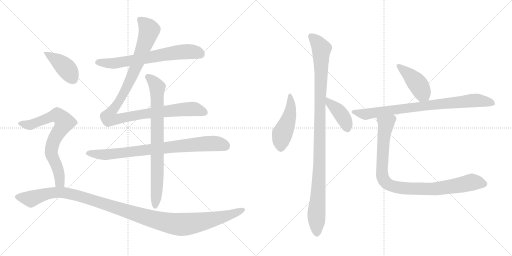
t = 0.00 s
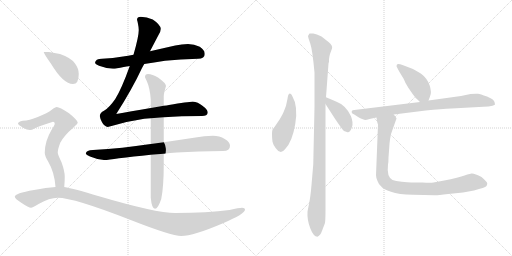
t = 2.25 s
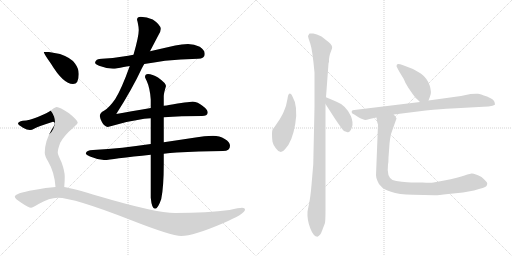
t = 4.50 s
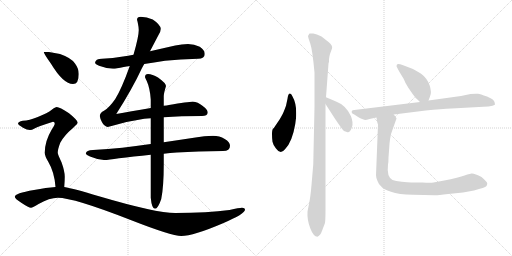
t = 6.74 s
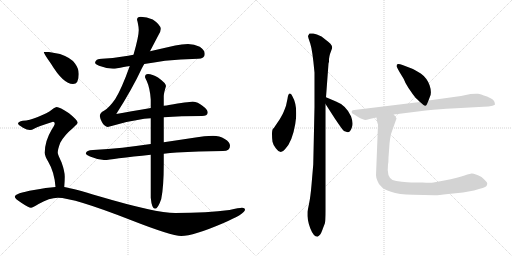
t = 8.99 s
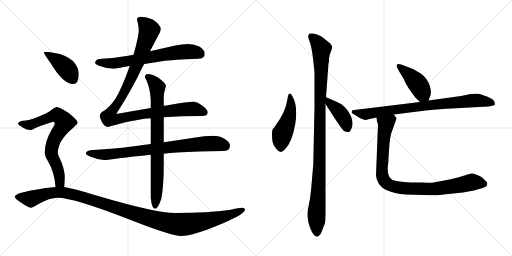
t = 11.24 s

The animated SVG that drew these frames (rendered in a browser with its animation timeline set to each time). Animation: 13 CSS @keyframes rules; one cycle of 11.24 s.

<svg version="1.1" viewBox="0 0 2048 1024" xmlns="http://www.w3.org/2000/svg">
  <g stroke="lightgray" stroke-dasharray="1,1" stroke-width="1" transform="scale(4, 4)">
    <line x1="0" y1="0" x2="256" y2="256"></line>
    <line x1="256" y1="0" x2="0" y2="256"></line>
    <line x1="128" y1="0" x2="128" y2="256"></line>
    <line x1="0" y1="128" x2="256" y2="128"></line>
    <line x1="256" y1="0" x2="512" y2="256"></line>
    <line x1="512" y1="0" x2="256" y2="256"></line>
    <line x1="384" y1="0" x2="384" y2="256"></line>
    <line x1="256" y1="128" x2="512" y2="128"></line>
  </g>
<g transform="scale(1, -1) translate(0, -850)">
   <style type="text/css">
    @keyframes keyframes0 {
      from {
       stroke: black;
       stroke-dashoffset: 676;
       stroke-width: 128;
       }
       69% {
       animation-timing-function: step-end;
       stroke: black;
       stroke-dashoffset: 0;
       stroke-width: 128;
       }
       to {
       stroke: black;
       stroke-width: 1024;
       }
       }
       #make-me-a-hanzi-animation-0 {
         animation: keyframes0 0.800130s both;
         animation-delay: 0.000000s;
         animation-timing-function: linear;
       }
    @keyframes keyframes1 {
      from {
       stroke: black;
       stroke-dashoffset: 1091;
       stroke-width: 128;
       }
       78% {
       animation-timing-function: step-end;
       stroke: black;
       stroke-dashoffset: 0;
       stroke-width: 128;
       }
       to {
       stroke: black;
       stroke-width: 1024;
       }
       }
       #make-me-a-hanzi-animation-1 {
         animation: keyframes1 1.137858s both;
         animation-delay: 0.800130s;
         animation-timing-function: linear;
       }
    @keyframes keyframes2 {
      from {
       stroke: black;
       stroke-dashoffset: 812;
       stroke-width: 128;
       }
       73% {
       animation-timing-function: step-end;
       stroke: black;
       stroke-dashoffset: 0;
       stroke-width: 128;
       }
       to {
       stroke: black;
       stroke-width: 1024;
       }
       }
       #make-me-a-hanzi-animation-2 {
         animation: keyframes2 0.910807s both;
         animation-delay: 1.937988s;
         animation-timing-function: linear;
       }
    @keyframes keyframes3 {
      from {
       stroke: black;
       stroke-dashoffset: 791;
       stroke-width: 128;
       }
       72% {
       animation-timing-function: step-end;
       stroke: black;
       stroke-dashoffset: 0;
       stroke-width: 128;
       }
       to {
       stroke: black;
       stroke-width: 1024;
       }
       }
       #make-me-a-hanzi-animation-3 {
         animation: keyframes3 0.893717s both;
         animation-delay: 2.848796s;
         animation-timing-function: linear;
       }
    @keyframes keyframes4 {
      from {
       stroke: black;
       stroke-dashoffset: 412;
       stroke-width: 128;
       }
       57% {
       animation-timing-function: step-end;
       stroke: black;
       stroke-dashoffset: 0;
       stroke-width: 128;
       }
       to {
       stroke: black;
       stroke-width: 1024;
       }
       }
       #make-me-a-hanzi-animation-4 {
         animation: keyframes4 0.585286s both;
         animation-delay: 3.742513s;
         animation-timing-function: linear;
       }
    @keyframes keyframes5 {
      from {
       stroke: black;
       stroke-dashoffset: 730;
       stroke-width: 128;
       }
       70% {
       animation-timing-function: step-end;
       stroke: black;
       stroke-dashoffset: 0;
       stroke-width: 128;
       }
       to {
       stroke: black;
       stroke-width: 1024;
       }
       }
       #make-me-a-hanzi-animation-5 {
         animation: keyframes5 0.844076s both;
         animation-delay: 4.327799s;
         animation-timing-function: linear;
       }
    @keyframes keyframes6 {
      from {
       stroke: black;
       stroke-dashoffset: 1191;
       stroke-width: 128;
       }
       79% {
       animation-timing-function: step-end;
       stroke: black;
       stroke-dashoffset: 0;
       stroke-width: 128;
       }
       to {
       stroke: black;
       stroke-width: 1024;
       }
       }
       #make-me-a-hanzi-animation-6 {
         animation: keyframes6 1.219238s both;
         animation-delay: 5.171875s;
         animation-timing-function: linear;
       }
    @keyframes keyframes7 {
      from {
       stroke: black;
       stroke-dashoffset: 469;
       stroke-width: 128;
       }
       60% {
       animation-timing-function: step-end;
       stroke: black;
       stroke-dashoffset: 0;
       stroke-width: 128;
       }
       to {
       stroke: black;
       stroke-width: 1024;
       }
       }
       #make-me-a-hanzi-animation-7 {
         animation: keyframes7 0.631673s both;
         animation-delay: 6.391113s;
         animation-timing-function: linear;
       }
    @keyframes keyframes8 {
      from {
       stroke: black;
       stroke-dashoffset: 1063;
       stroke-width: 128;
       }
       78% {
       animation-timing-function: step-end;
       stroke: black;
       stroke-dashoffset: 0;
       stroke-width: 128;
       }
       to {
       stroke: black;
       stroke-width: 1024;
       }
       }
       #make-me-a-hanzi-animation-8 {
         animation: keyframes8 1.115072s both;
         animation-delay: 7.022786s;
         animation-timing-function: linear;
       }
    @keyframes keyframes9 {
      from {
       stroke: black;
       stroke-dashoffset: 404;
       stroke-width: 128;
       }
       57% {
       animation-timing-function: step-end;
       stroke: black;
       stroke-dashoffset: 0;
       stroke-width: 128;
       }
       to {
       stroke: black;
       stroke-width: 1024;
       }
       }
       #make-me-a-hanzi-animation-9 {
         animation: keyframes9 0.578776s both;
         animation-delay: 8.137858s;
         animation-timing-function: linear;
       }
    @keyframes keyframes10 {
      from {
       stroke: black;
       stroke-dashoffset: 428;
       stroke-width: 128;
       }
       58% {
       animation-timing-function: step-end;
       stroke: black;
       stroke-dashoffset: 0;
       stroke-width: 128;
       }
       to {
       stroke: black;
       stroke-width: 1024;
       }
       }
       #make-me-a-hanzi-animation-10 {
         animation: keyframes10 0.598307s both;
         animation-delay: 8.716634s;
         animation-timing-function: linear;
       }
    @keyframes keyframes11 {
      from {
       stroke: black;
       stroke-dashoffset: 819;
       stroke-width: 128;
       }
       73% {
       animation-timing-function: step-end;
       stroke: black;
       stroke-dashoffset: 0;
       stroke-width: 128;
       }
       to {
       stroke: black;
       stroke-width: 1024;
       }
       }
       #make-me-a-hanzi-animation-11 {
         animation: keyframes11 0.916504s both;
         animation-delay: 9.314941s;
         animation-timing-function: linear;
       }
    @keyframes keyframes12 {
      from {
       stroke: black;
       stroke-dashoffset: 932;
       stroke-width: 128;
       }
       75% {
       animation-timing-function: step-end;
       stroke: black;
       stroke-dashoffset: 0;
       stroke-width: 128;
       }
       to {
       stroke: black;
       stroke-width: 1024;
       }
       }
       #make-me-a-hanzi-animation-12 {
         animation: keyframes12 1.008464s both;
         animation-delay: 10.231445s;
         animation-timing-function: linear;
       }
</style>
<path d="M 577 594 Q 614 600 660 607 Q 720 613 792 615 Q 819 615 819 634 Q 819 650 799 663 Q 777 674 752 674 Q 727 674 701 668 Q 648 656 600 645 L 534 631 Q 512 627 492 624 Q 452 617 408 615 Q 381 615 380 598 Q 381 593 396 587 Q 425 576 452 575 Q 465 575 495 582 Q 506 584 519 586 L 577 594 Z" fill="lightgray"></path> 
<path d="M 603 418 Q 519 404 465 394 Q 530 496 567 576 Q 571 584 577 594 L 600 645 Q 622 687 634 710 Q 643 724 643 735 Q 641 752 611 772 Q 587 783 563 783 Q 548 783 548 770 Q 549 770 552 754 Q 555 740 555 730 Q 555 704 534 631 L 519 586 Q 487 496 461 454 Q 436 418 416 407 Q 400 399 399 386 Q 401 373 408 361 Q 418 344 431 342 Q 505 365 577 375 Q 589 376 603 377 L 655 381 Q 724 386 808 386 Q 829 386 831 399 Q 831 412 811 426 Q 791 443 771 443 Q 752 443 676 430 Q 667 428 655 427 L 603 418 Z" fill="lightgray"></path> 
<path d="M 603 274 Q 542 266 489 259 Q 433 253 372 250 Q 345 250 343 235 Q 345 230 360 224 Q 388 212 416 210 Q 434 210 476 217 Q 531 224 603 231 L 655 235 Q 680 238 707 240 Q 791 245 892 246 Q 920 246 920 267 Q 920 282 899 294 Q 878 307 852 307 Q 817 307 782 300 Q 716 290 655 281 L 603 274 Z" fill="lightgray"></path> 
<path d="M 592 554 Q 580 554 580 542 Q 580 540 587 526 Q 600 497 603 452 L 603 418 L 603 377 L 603 274 L 603 231 L 603 59 Q 607 15 620 15 Q 632 15 645 54 Q 655 103 655 195 L 655 235 L 655 281 L 655 381 L 655 427 L 655 466 Q 655 476 664 506 Q 664 517 632 540 Q 609 554 592 554 Z" fill="lightgray"></path> 
<path d="M 196 642 L 175 642 Q 175 636 204 595 Q 253 514 292 514 Q 315 514 315 554 Q 315 576 300 596 Q 286 618 240 634 L 196 642 Z" fill="lightgray"></path> 
<path d="M 227 422 Q 221 422 207 411 Q 191 398 151 382 Q 117 368 91 367 Q 72 363 72 355 Q 72 352 92 339 Q 108 330 120 330 Q 127 330 138 336 Q 153 344 212 363 Q 219 363 219 355 Q 219 350 207 332 Q 179 285 179 239 Q 179 226 193 203 Q 218 161 222 102 C 225 72 255 72 257 102 Q 259 127 259 143 Q 259 165 246 201 Q 231 233 231 239 Q 231 253 241 279 Q 257 309 293 339 Q 311 356 311 359 Q 311 369 276 397 Q 238 422 227 422 Z" fill="lightgray"></path> 
<path d="M 222 102 Q 186 100 136 90 Q 59 77 59 63 Q 59 56 85 39 Q 115 19 124 19 Q 130 19 156 35 Q 197 59 231 59 Q 295 59 520 -29 Q 686 -94 725 -94 Q 773 -94 892 -43 Q 980 -5 980 11 Q 980 19 968 19 Q 957 19 918 10 Q 831 -2 701 -2 Q 623 -2 396 65 Q 294 96 257 102 L 222 102 Z" fill="lightgray"></path> 
<path d="M 1169 466 Q 1165 477 1159 476 Q 1152 474 1150 455 L 1144 427 Q 1134 399 1128 389 L 1119 373 L 1098 342 Q 1096 338 1092 335 Q 1088 331 1088 313 Q 1088 295 1090 283 Q 1092 271 1104 256 Q 1122 230 1140 253 Q 1169 282 1181 354 Q 1193 425 1169 466 Z" fill="lightgray"></path> 
<path d="M 1304 461 L 1314 596 L 1316 603 L 1316 614 Q 1318 628 1320 634 L 1328 656 Q 1332 667 1314 682 L 1286 704 Q 1266 715 1253 716 Q 1240 717 1238 716 Q 1236 714 1232 706 Q 1232 702 1241 676 Q 1250 649 1258 560 L 1258 422 L 1253 192 L 1246 110 Q 1242 63 1236 34 Q 1230 5 1230 2 Q 1228 -29 1241 -63 Q 1254 -97 1270 -97 Q 1282 -91 1289 -71 Q 1296 -51 1299 -45 Q 1302 -39 1302 10 L 1302 434 L 1304 461 Z" fill="lightgray"></path> 
<path d="M 1382 324 L 1390 321 Q 1392 321 1397 323 Q 1402 325 1408 342 Q 1414 358 1404 385 Q 1384 429 1344 444 L 1304 461 C 1277 472 1286 459 1302 434 L 1340 375 Q 1371 329 1375 327 Q 1378 324 1382 324 Z" fill="lightgray"></path> 
<path d="M 1714 448 L 1720 464 Q 1728 481 1718 510 Q 1707 539 1683 556 Q 1658 572 1644 577 L 1610 590 Q 1600 594 1593 594 Q 1586 594 1586 585 Q 1592 572 1598 562 L 1615 534 Q 1620 519 1634 498 L 1652 472 Q 1660 460 1680 442 C 1702 422 1704 420 1714 448 Z" fill="lightgray"></path> 
<path d="M 1575 392 L 1703 408 Q 1766 415 1806 416 L 1934 423 Q 1956 424 1970 427 Q 1980 431 1980 432 L 1978 442 Q 1976 453 1948 464 Q 1920 474 1912 475 Q 1904 476 1882 474 L 1844 466 L 1714 448 L 1680 442 L 1417 410 Q 1410 409 1408 407 Q 1406 402 1407 400 Q 1407 397 1417 392 L 1434 381 Q 1455 370 1461 370 Q 1466 370 1478 374 L 1506 380 L 1575 392 Z" fill="lightgray"></path> 
<path d="M 1512 352 L 1504 149 Q 1504 140 1510 126 Q 1514 113 1526 103 Q 1533 94 1564 83 Q 1594 71 1652 71 L 1739 69 Q 1745 68 1793 74 L 1852 80 L 1896 88 Q 1941 100 1945 105 Q 1949 110 1949 117 Q 1948 123 1926 142 Q 1899 157 1886 156 Q 1873 154 1845 144 Q 1816 134 1734 120 Q 1722 118 1690 120 L 1644 120 Q 1632 120 1607 123 Q 1582 125 1570 130 Q 1546 143 1552 192 Q 1554 201 1554 220 L 1558 275 Q 1560 296 1564 314 L 1586 376 Q 1586 379 1575 392 C 1560 418 1501 410 1506 380 L 1508 366 Q 1510 356 1512 352 Z" fill="lightgray"></path> 
      <clipPath id="make-me-a-hanzi-clip-0">
      <path d="M 577 594 Q 614 600 660 607 Q 720 613 792 615 Q 819 615 819 634 Q 819 650 799 663 Q 777 674 752 674 Q 727 674 701 668 Q 648 656 600 645 L 534 631 Q 512 627 492 624 Q 452 617 408 615 Q 381 615 380 598 Q 381 593 396 587 Q 425 576 452 575 Q 465 575 495 582 Q 506 584 519 586 L 577 594 Z" fill="lightgray"></path>
      </clipPath>
      <path clip-path="url(#make-me-a-hanzi-clip-0)" d="M 388 600 L 466 598 L 747 644 L 774 643 L 803 633 " fill="none" id="make-me-a-hanzi-animation-0" stroke-dasharray="548 1096" stroke-linecap="round"></path>

      <clipPath id="make-me-a-hanzi-clip-1">
      <path d="M 603 418 Q 519 404 465 394 Q 530 496 567 576 Q 571 584 577 594 L 600 645 Q 622 687 634 710 Q 643 724 643 735 Q 641 752 611 772 Q 587 783 563 783 Q 548 783 548 770 Q 549 770 552 754 Q 555 740 555 730 Q 555 704 534 631 L 519 586 Q 487 496 461 454 Q 436 418 416 407 Q 400 399 399 386 Q 401 373 408 361 Q 418 344 431 342 Q 505 365 577 375 Q 589 376 603 377 L 655 381 Q 724 386 808 386 Q 829 386 831 399 Q 831 412 811 426 Q 791 443 771 443 Q 752 443 676 430 Q 667 428 655 427 L 603 418 Z" fill="lightgray"></path>
      </clipPath>
      <path clip-path="url(#make-me-a-hanzi-clip-1)" d="M 558 772 L 585 749 L 597 730 L 588 699 L 528 544 L 489 466 L 443 399 L 436 378 L 463 372 L 597 398 L 760 414 L 791 411 L 818 400 " fill="none" id="make-me-a-hanzi-animation-1" stroke-dasharray="963 1926" stroke-linecap="round"></path>

      <clipPath id="make-me-a-hanzi-clip-2">
      <path d="M 603 274 Q 542 266 489 259 Q 433 253 372 250 Q 345 250 343 235 Q 345 230 360 224 Q 388 212 416 210 Q 434 210 476 217 Q 531 224 603 231 L 655 235 Q 680 238 707 240 Q 791 245 892 246 Q 920 246 920 267 Q 920 282 899 294 Q 878 307 852 307 Q 817 307 782 300 Q 716 290 655 281 L 603 274 Z" fill="lightgray"></path>
      </clipPath>
      <path clip-path="url(#make-me-a-hanzi-clip-2)" d="M 350 237 L 446 233 L 833 276 L 873 275 L 902 266 " fill="none" id="make-me-a-hanzi-animation-2" stroke-dasharray="684 1368" stroke-linecap="round"></path>

      <clipPath id="make-me-a-hanzi-clip-3">
      <path d="M 592 554 Q 580 554 580 542 Q 580 540 587 526 Q 600 497 603 452 L 603 418 L 603 377 L 603 274 L 603 231 L 603 59 Q 607 15 620 15 Q 632 15 645 54 Q 655 103 655 195 L 655 235 L 655 281 L 655 381 L 655 427 L 655 466 Q 655 476 664 506 Q 664 517 632 540 Q 609 554 592 554 Z" fill="lightgray"></path>
      </clipPath>
      <path clip-path="url(#make-me-a-hanzi-clip-3)" d="M 591 544 L 624 511 L 629 488 L 630 166 L 620 24 " fill="none" id="make-me-a-hanzi-animation-3" stroke-dasharray="663 1326" stroke-linecap="round"></path>

      <clipPath id="make-me-a-hanzi-clip-4">
      <path d="M 196 642 L 175 642 Q 175 636 204 595 Q 253 514 292 514 Q 315 514 315 554 Q 315 576 300 596 Q 286 618 240 634 L 196 642 Z" fill="lightgray"></path>
      </clipPath>
      <path clip-path="url(#make-me-a-hanzi-clip-4)" d="M 180 641 L 263 579 L 292 535 " fill="none" id="make-me-a-hanzi-animation-4" stroke-dasharray="284 568" stroke-linecap="round"></path>

      <clipPath id="make-me-a-hanzi-clip-5">
      <path d="M 227 422 Q 221 422 207 411 Q 191 398 151 382 Q 117 368 91 367 Q 72 363 72 355 Q 72 352 92 339 Q 108 330 120 330 Q 127 330 138 336 Q 153 344 212 363 Q 219 363 219 355 Q 219 350 207 332 Q 179 285 179 239 Q 179 226 193 203 Q 218 161 222 102 C 225 72 255 72 257 102 Q 259 127 259 143 Q 259 165 246 201 Q 231 233 231 239 Q 231 253 241 279 Q 257 309 293 339 Q 311 356 311 359 Q 311 369 276 397 Q 238 422 227 422 Z" fill="lightgray"></path>
      </clipPath>
      <path clip-path="url(#make-me-a-hanzi-clip-5)" d="M 78 356 L 125 352 L 229 389 L 259 361 L 215 289 L 205 244 L 233 171 L 240 120 L 251 110 " fill="none" id="make-me-a-hanzi-animation-5" stroke-dasharray="602 1204" stroke-linecap="round"></path>

      <clipPath id="make-me-a-hanzi-clip-6">
      <path d="M 222 102 Q 186 100 136 90 Q 59 77 59 63 Q 59 56 85 39 Q 115 19 124 19 Q 130 19 156 35 Q 197 59 231 59 Q 295 59 520 -29 Q 686 -94 725 -94 Q 773 -94 892 -43 Q 980 -5 980 11 Q 980 19 968 19 Q 957 19 918 10 Q 831 -2 701 -2 Q 623 -2 396 65 Q 294 96 257 102 L 222 102 Z" fill="lightgray"></path>
      </clipPath>
      <path clip-path="url(#make-me-a-hanzi-clip-6)" d="M 66 63 L 123 54 L 192 76 L 228 81 L 267 78 L 379 48 L 606 -26 L 724 -48 L 794 -40 L 895 -18 L 971 11 " fill="none" id="make-me-a-hanzi-animation-6" stroke-dasharray="1063 2126" stroke-linecap="round"></path>

      <clipPath id="make-me-a-hanzi-clip-7">
      <path d="M 1169 466 Q 1165 477 1159 476 Q 1152 474 1150 455 L 1144 427 Q 1134 399 1128 389 L 1119 373 L 1098 342 Q 1096 338 1092 335 Q 1088 331 1088 313 Q 1088 295 1090 283 Q 1092 271 1104 256 Q 1122 230 1140 253 Q 1169 282 1181 354 Q 1193 425 1169 466 Z" fill="lightgray"></path>
      </clipPath>
      <path clip-path="url(#make-me-a-hanzi-clip-7)" d="M 1161 468 L 1162 409 L 1152 367 L 1129 315 L 1123 261 " fill="none" id="make-me-a-hanzi-animation-7" stroke-dasharray="341 682" stroke-linecap="round"></path>

      <clipPath id="make-me-a-hanzi-clip-8">
      <path d="M 1304 461 L 1314 596 L 1316 603 L 1316 614 Q 1318 628 1320 634 L 1328 656 Q 1332 667 1314 682 L 1286 704 Q 1266 715 1253 716 Q 1240 717 1238 716 Q 1236 714 1232 706 Q 1232 702 1241 676 Q 1250 649 1258 560 L 1258 422 L 1253 192 L 1246 110 Q 1242 63 1236 34 Q 1230 5 1230 2 Q 1228 -29 1241 -63 Q 1254 -97 1270 -97 Q 1282 -91 1289 -71 Q 1296 -51 1299 -45 Q 1302 -39 1302 10 L 1302 434 L 1304 461 Z" fill="lightgray"></path>
      </clipPath>
      <path clip-path="url(#make-me-a-hanzi-clip-8)" d="M 1246 705 L 1268 683 L 1286 653 L 1278 191 L 1266 6 L 1268 -87 " fill="none" id="make-me-a-hanzi-animation-8" stroke-dasharray="935 1870" stroke-linecap="round"></path>

      <clipPath id="make-me-a-hanzi-clip-9">
      <path d="M 1382 324 L 1390 321 Q 1392 321 1397 323 Q 1402 325 1408 342 Q 1414 358 1404 385 Q 1384 429 1344 444 L 1304 461 C 1277 472 1286 459 1302 434 L 1340 375 Q 1371 329 1375 327 Q 1378 324 1382 324 Z" fill="lightgray"></path>
      </clipPath>
      <path clip-path="url(#make-me-a-hanzi-clip-9)" d="M 1309 454 L 1319 437 L 1362 397 L 1380 369 L 1390 334 " fill="none" id="make-me-a-hanzi-animation-9" stroke-dasharray="276 552" stroke-linecap="round"></path>

      <clipPath id="make-me-a-hanzi-clip-10">
      <path d="M 1714 448 L 1720 464 Q 1728 481 1718 510 Q 1707 539 1683 556 Q 1658 572 1644 577 L 1610 590 Q 1600 594 1593 594 Q 1586 594 1586 585 Q 1592 572 1598 562 L 1615 534 Q 1620 519 1634 498 L 1652 472 Q 1660 460 1680 442 C 1702 422 1704 420 1714 448 Z" fill="lightgray"></path>
      </clipPath>
      <path clip-path="url(#make-me-a-hanzi-clip-10)" d="M 1596 585 L 1657 531 L 1707 455 " fill="none" id="make-me-a-hanzi-animation-10" stroke-dasharray="300 600" stroke-linecap="round"></path>

      <clipPath id="make-me-a-hanzi-clip-11">
      <path d="M 1575 392 L 1703 408 Q 1766 415 1806 416 L 1934 423 Q 1956 424 1970 427 Q 1980 431 1980 432 L 1978 442 Q 1976 453 1948 464 Q 1920 474 1912 475 Q 1904 476 1882 474 L 1844 466 L 1714 448 L 1680 442 L 1417 410 Q 1410 409 1408 407 Q 1406 402 1407 400 Q 1407 397 1417 392 L 1434 381 Q 1455 370 1461 370 Q 1466 370 1478 374 L 1506 380 L 1575 392 Z" fill="lightgray"></path>
      </clipPath>
      <path clip-path="url(#make-me-a-hanzi-clip-11)" d="M 1415 403 L 1467 393 L 1674 424 L 1906 449 L 1972 436 " fill="none" id="make-me-a-hanzi-animation-11" stroke-dasharray="691 1382" stroke-linecap="round"></path>

      <clipPath id="make-me-a-hanzi-clip-12">
      <path d="M 1512 352 L 1504 149 Q 1504 140 1510 126 Q 1514 113 1526 103 Q 1533 94 1564 83 Q 1594 71 1652 71 L 1739 69 Q 1745 68 1793 74 L 1852 80 L 1896 88 Q 1941 100 1945 105 Q 1949 110 1949 117 Q 1948 123 1926 142 Q 1899 157 1886 156 Q 1873 154 1845 144 Q 1816 134 1734 120 Q 1722 118 1690 120 L 1644 120 Q 1632 120 1607 123 Q 1582 125 1570 130 Q 1546 143 1552 192 Q 1554 201 1554 220 L 1558 275 Q 1560 296 1564 314 L 1586 376 Q 1586 379 1575 392 C 1560 418 1501 410 1506 380 L 1508 366 Q 1510 356 1512 352 Z" fill="lightgray"></path>
      </clipPath>
      <path clip-path="url(#make-me-a-hanzi-clip-12)" d="M 1570 380 L 1544 354 L 1533 281 L 1528 156 L 1545 118 L 1563 107 L 1598 99 L 1703 94 L 1779 99 L 1878 120 L 1937 114 " fill="none" id="make-me-a-hanzi-animation-12" stroke-dasharray="804 1608" stroke-linecap="round"></path>

</g>
</svg>
